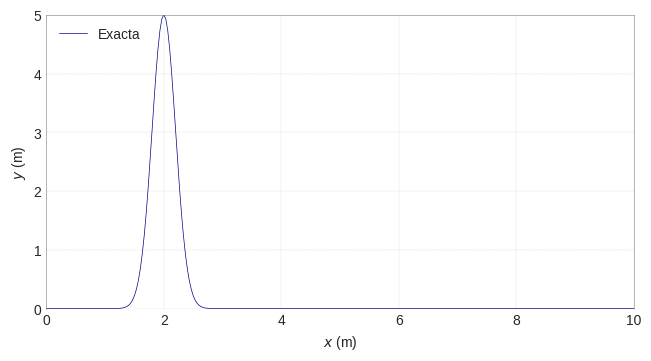

Reproduce this figure in Python. (Note: this script raises an exception after producing the figure.)
#!/usr/bin/env python

import sys
from typing import Annotated, Literal, TypeVar

import matplotlib.pyplot as plt
import numpy as np
import numpy.typing as npt
from matplotlib.animation import FFMpegWriter, FuncAnimation
from matplotlib.axes import Axes
from matplotlib.figure import Figure
from tqdm import tqdm

plt.style.use("seaborn-v0_8-white")

DType = TypeVar(name="DType", bound=np.generic)
ArrayN = Annotated[npt.NDArray[DType], Literal["N"]]


def U(
    x: ArrayN[np.float64], a: float = 1.0, b: float = 1.0, c: float = 1.0
) -> ArrayN[np.float64]:
    """Params
    a: height of the curve's peak
    b: position of the center of the peak
    c: width of the bell

    See https://en.wikipedia.org/wiki/Gaussian_function
    """

    return a * np.exp(-np.divide(np.power(x - b, 2), 2 * np.power(c, 2)))


x: ArrayN[np.float64] = np.linspace(start=0, stop=10, num=301)
t: ArrayN[np.float64]
Δt: float
t, Δt = np.linspace(start=0, stop=10, num=101, retstep=True)

a: float = 5
b: float = 2
c: float = 0.2
speed: float = 0.5
fig: Figure
ax: Axes
fig, ax = plt.subplots(layout="constrained")
(ln,) = ax.plot(
    [],
    [],
    color="DarkBlue",
    label="Exacta",
    linestyle="solid",
    linewidth=0.5,
)
ax.set_xlim(left=x[0], right=x[-1])
ax.set_ylim(bottom=0, top=U(x=x, a=a).max())
ax.grid(c="gray", linewidth=0.1, linestyle="dashed")
ax.set_xlabel(xlabel=r"$x$ (m)")
ax.set_ylabel(ylabel=r"$y$ (m)")
ax.legend(loc="upper left")
ax.set_aspect("equal", adjustable="box")
ax.spines["bottom"].set_color("none")
ax.spines["top"].set_alpha(alpha=0.8)
ax.spines["top"].set_edgecolor(color="gray")
ax.spines["top"].set_linewidth(w=0.5)
ax.spines["left"].set_alpha(alpha=0.8)
ax.spines["left"].set_edgecolor(color="gray")
ax.spines["left"].set_linewidth(w=0.5)
ax.spines["right"].set_alpha(alpha=0.8)
ax.spines["right"].set_edgecolor(color="gray")
ax.spines["right"].set_linewidth(w=0.5)


def init():
    ln.set_data(x, U(x=x, a=a, b=b, c=c))

    return (ln,)


def update(frame):
    ln.set_data(x, U(x=x - speed * frame * Δt, a=a, b=b, c=c))
    ax.set_title(
        label=rf"Travel wave $U\left(x - ct\right)=U\left(x, t={frame * Δt:.2f}s\right)$ with $c={speed}$ "
        + r"$\unit{\metre\per\second}$",
        loc="center",
        fontsize=12,
        wrap=True,
    )

    return (ln,)


anim = FuncAnimation(
    fig=fig,
    func=update,
    frames=tqdm(iterable=range(t.size), file=sys.stdout, colour="green"),
    interval=1,
    init_func=init,
    blit=True,
).save(
    filename="animation.mkv",
    writer=FFMpegWriter(
        fps=90,
        codec="libx265",
        metadata={
            "subject": "Numerical Analysis",
            "title": "Animation",
            "author": "Carlos Aznarán",
            "genre": "Mathematics",
            "copyright": "2025",
            "srcform": "Matplotlib 3.10.0",
            "comment": "Numerical Simulation for advection PDE",
        },
    ),
    dpi=300,
    savefig_kwargs={"transparent": True, "facecolor": "none"},
)
